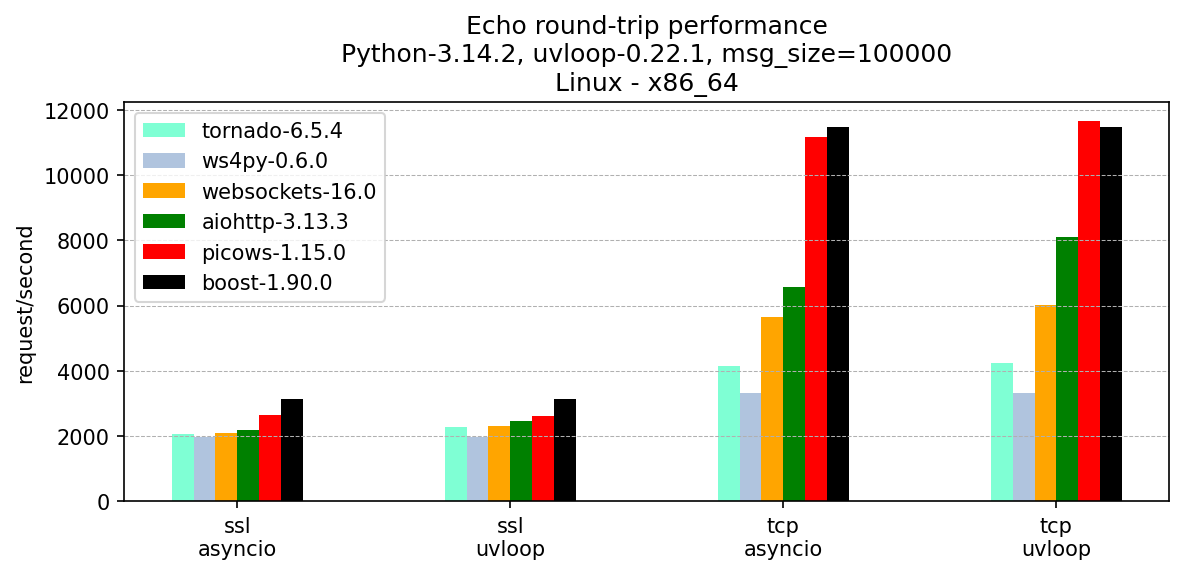

The data file committed next to this chart (first rows):
, version, ssl-asyncio, ssl-uvloop, tcp-asyncio, tcp-uvloop
tornado, 6.5.4, 2060, 2274, 4142, 4242
ws4py, 0.6.0, 1961, 1961, 3319, 3319
websockets, 16.0, 2106, 2292, 5644, 6018
aiohttp, 3.13.3, 2191, 2466, 6567, 8106
picows, 1.15.0, 2646, 2626, 11180, 11650
boost, 1.90.0, 3150, 3150, 11490, 11490
